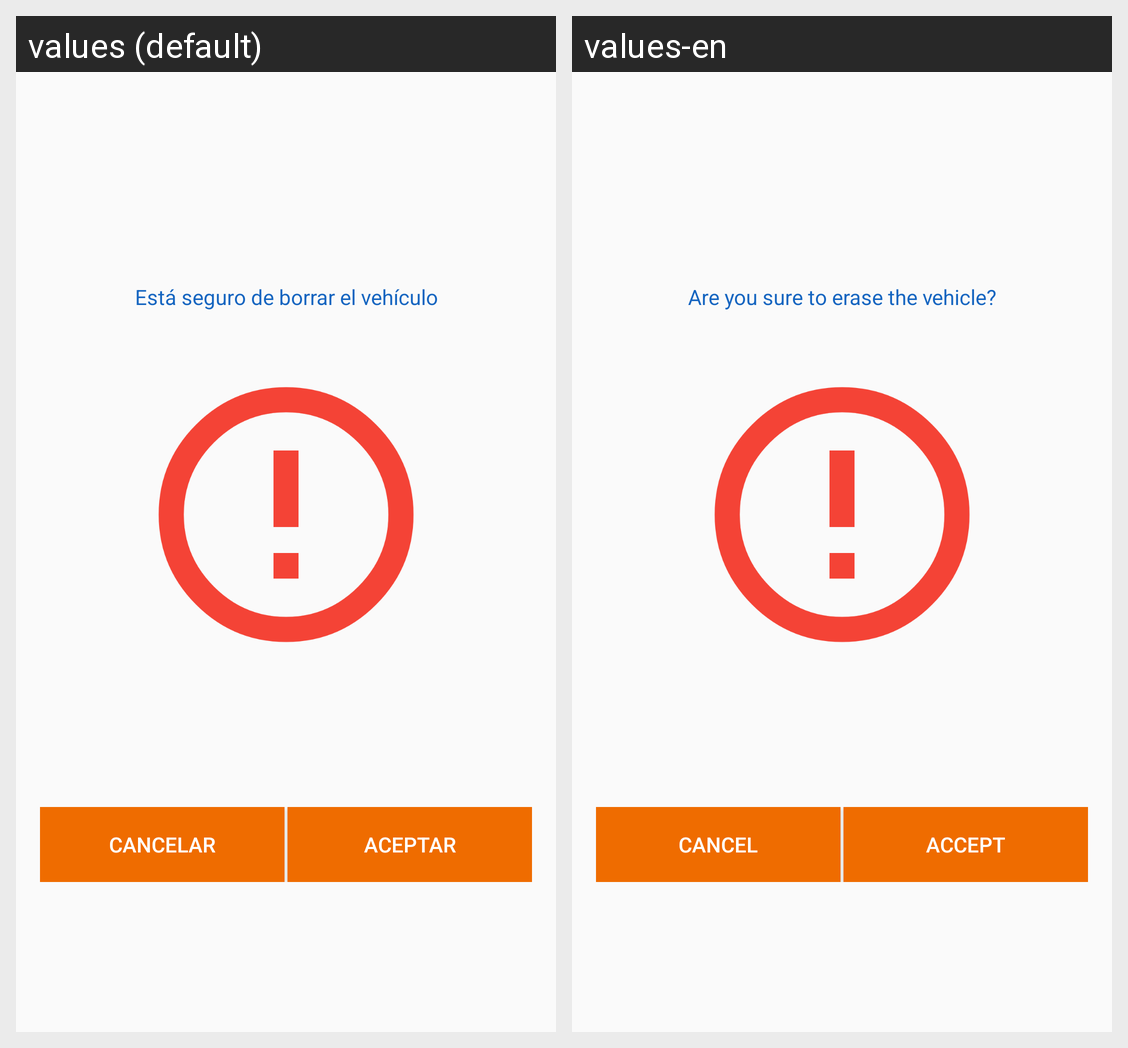

Here is an Android app screen in its default locale and in the app's own translations. Write out the translated-string differences for the strings that appear on this screen.
Android screen res/layout/activity_delete_vehicle.xml rendered under 2 locales, left to right: values (default), values-en. Device: Nexus 5 (rendered at 1080×1920; each locale shown at half size, 540×960, under a caption strip naming it); theme AppTheme.
Strings drawn on this screen, with the default value and each locale's value (text and hints the layout hard-codes, and strings that could not be matched under every locale, appear in the picture but are not listed):

attentionDeleteVehicle
  values: Está seguro de borrar el vehículo
  values-en: Are you sure to erase the vehicle?

button_cancel
  values: Cancelar
  values-en: Cancel

button_accept
  values: Aceptar
  values-en: Accept
